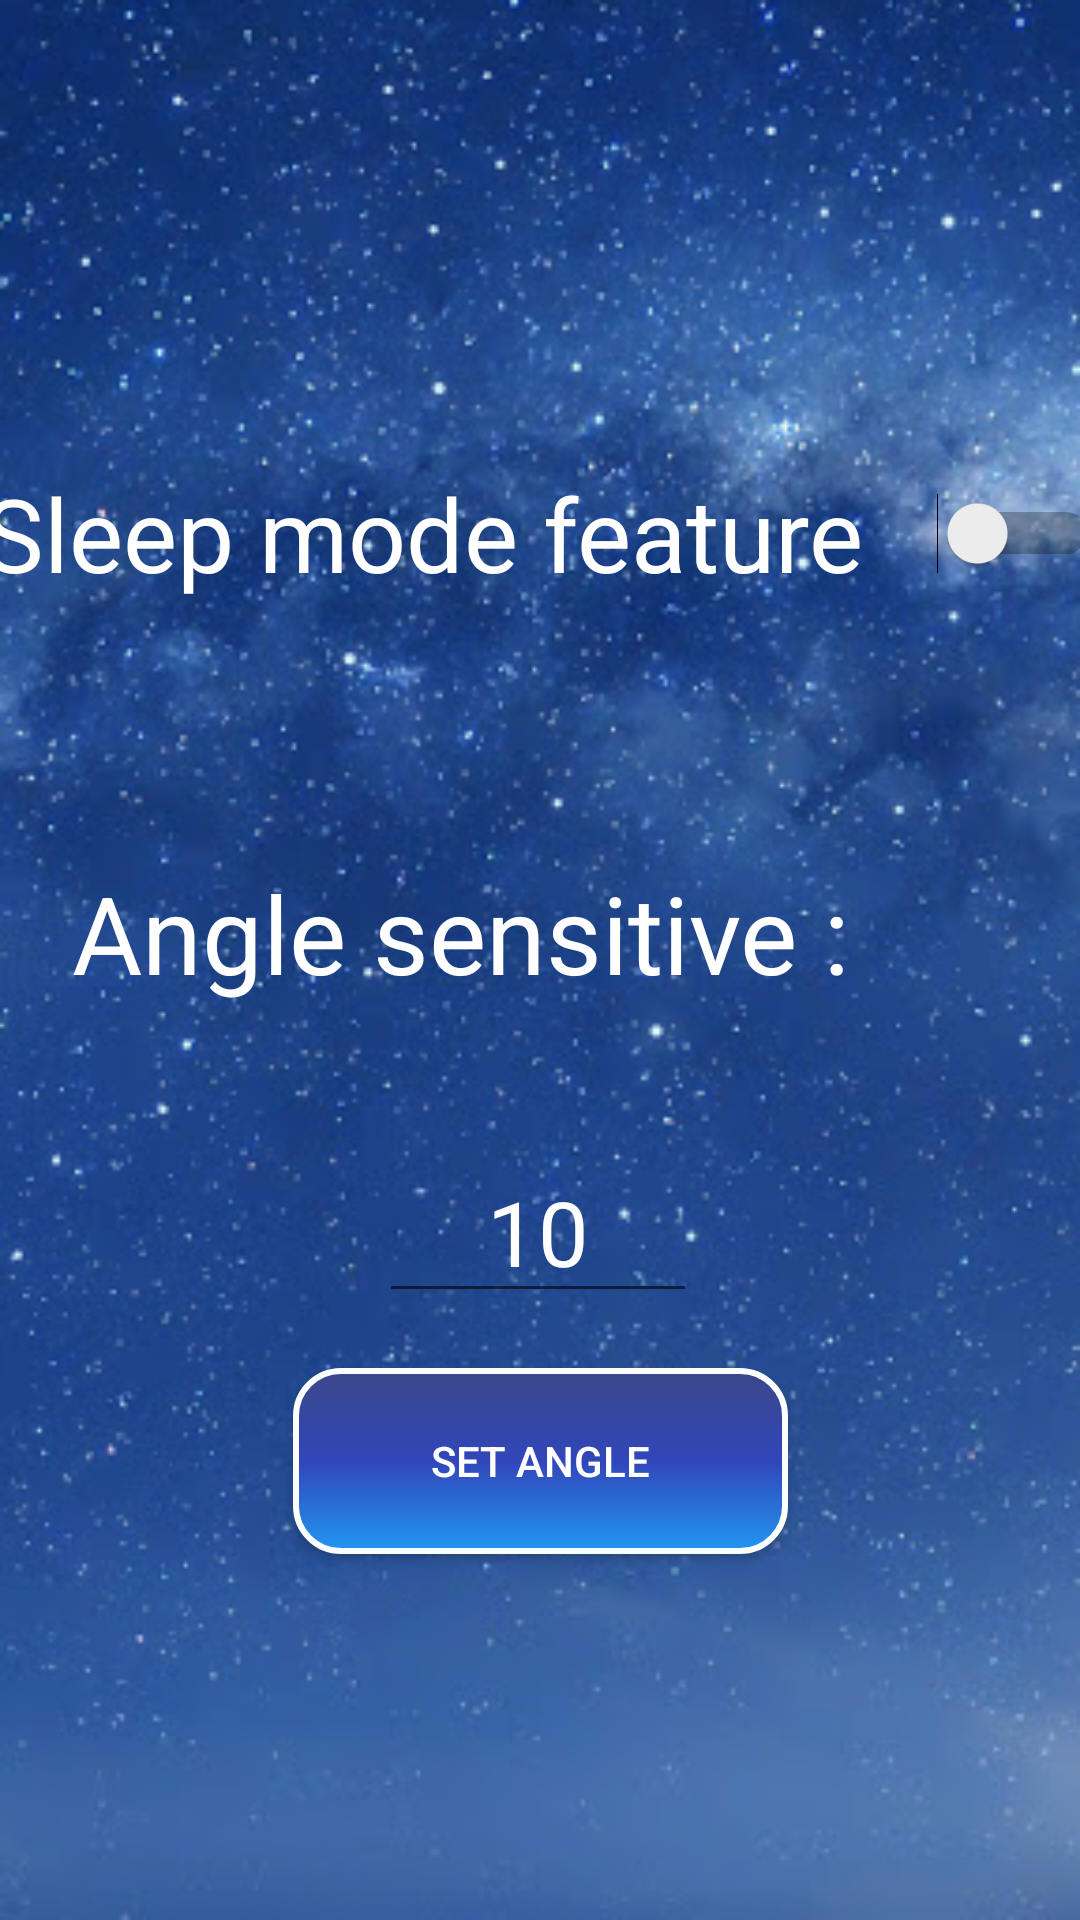

The Android layout XML behind this screen, and the referenced resources:
<!-- AndroidManifest.xml: application theme AppTheme -->
<!-- res/layout/activity_feature3_setting.xml -->
<?xml version="1.0" encoding="utf-8"?>
<androidx.constraintlayout.widget.ConstraintLayout xmlns:android="http://schemas.android.com/apk/res/android"
    xmlns:app="http://schemas.android.com/apk/res-auto"
    xmlns:tools="http://schemas.android.com/tools"
    android:layout_width="match_parent"
    android:layout_height="match_parent"
    android:background="@drawable/back"
    tools:context=".Feature2Setting">

    <Switch
        android:id="@+id/feature3Switch"
        android:layout_width="372dp"
        android:layout_height="93dp"
        android:shadowColor="#E91E63"
        android:text="@string/sleep_mode_feature"
        android:textAppearance="@style/TextAppearance.AppCompat.Display1"
        android:textColor="@color/colorWhite"
        android:textColorHighlight="#E91E63"
        android:textColorHint="@color/colorWhite"
        android:textIsSelectable="false"
        android:textOff="@string/switchOFF"
        android:textOn="@string/switchON"
        app:layout_constraintBottom_toBottomOf="parent"
        app:layout_constraintEnd_toEndOf="parent"
        app:layout_constraintHorizontal_bias="0.5"
        app:layout_constraintStart_toStartOf="parent"
        app:layout_constraintTop_toTopOf="parent"
        app:layout_constraintVertical_bias="0.24000001" />


    <TextView
        android:id="@+id/textView"
        android:layout_width="wrap_content"
        android:layout_height="wrap_content"
        android:text="@string/angle_sensitive"
        android:textAppearance="@style/TextAppearance.AppCompat.Display1"
        android:textColor="@color/colorWhite"
        android:textSize="36sp"
        app:layout_constraintBottom_toBottomOf="parent"
        app:layout_constraintEnd_toEndOf="parent"
        app:layout_constraintHorizontal_bias="0.24"
        app:layout_constraintStart_toStartOf="parent"
        app:layout_constraintTop_toBottomOf="@+id/feature3Switch"
        app:layout_constraintVertical_bias="0.17000002" />

    <EditText
        android:id="@+id/angleEdittxt"
        android:layout_width="106dp"
        android:layout_height="55dp"
        android:ems="10"
        android:gravity="center_horizontal"
        android:hint="10"
        android:inputType="number"
        android:text="10"
        android:textAppearance="@style/TextAppearance.AppCompat.Body1"
        android:textColor="@color/colorWhite"
        android:textColorHint="@color/colorWhite"
        android:textSize="30sp"
        app:layout_constraintBottom_toBottomOf="parent"
        app:layout_constraintEnd_toEndOf="parent"
        app:layout_constraintHorizontal_bias="0.498"
        app:layout_constraintStart_toStartOf="parent"
        app:layout_constraintTop_toBottomOf="@+id/textView"
        app:layout_constraintVertical_bias="0.19" />

    <Button
        android:id="@+id/AngleBtn"
        android:layout_width="165dp"
        android:layout_height="62dp"
        android:background="@drawable/custom_button"
        android:text="@string/set_angle"
        android:textColor="#FFFFFF"
        app:layout_constraintBottom_toBottomOf="parent"
        app:layout_constraintEnd_toEndOf="parent"
        app:layout_constraintHorizontal_bias="0.5"
        app:layout_constraintStart_toStartOf="parent"
        app:layout_constraintTop_toBottomOf="@+id/angleEdittxt"
        app:layout_constraintVertical_bias="0.13" />

</androidx.constraintlayout.widget.ConstraintLayout>
<!-- resources referenced by this layout -->
<resources>
  <color name="colorWhite">#FFFFFF</color>
  <!-- drawable back: jpg bitmap (drawable, 46630 bytes) -->
  <!-- drawable custom_button (drawable) -->
  <?xml version="1.0" encoding="utf-8"?>
  <selector xmlns:android="http://schemas.android.com/apk/res/android">
      <item
          android:state_pressed="true"
          android:drawable="@drawable/button_pressed"/>
      <item
          android:drawable="@drawable/button_defult"/>
  </selector>
  <string name="angle_sensitive">Angle sensitive :</string>
  <string name="set_angle">set angle</string>
  <string name="sleep_mode_feature">Sleep mode feature</string>
  <string name="switchOFF">OFF</string>
  <string name="switchON">ON</string>
  <style name="AppTheme" parent="Theme.AppCompat.Light.DarkActionBar">
          
          <item name="colorPrimary">@color/colorPrimary</item>
          <item name="colorPrimaryDark">#9EBF77</item>
          <item name="colorAccent">@color/colorAccent</item>
      </style>
  <!-- drawable button_pressed (drawable) -->
  <?xml version="1.0" encoding="utf-8"?>
  <shape xmlns:android="http://schemas.android.com/apk/res/android"
      android:shape="rectangle">
  
      <gradient
          android:angle="90"
          android:centerColor="#5B70E1"
          android:endColor="#545F9C"
          android:startColor="#90BADC"/>
  
      <padding
          android:bottom="7dp"
          android:left="7dp"
          android:right="7dp"
          android:top="7dp"/>
  
      <stroke
          android:width="2dp"
          android:color="#FCFFFF"/>
  
      <corners android:radius="15dp"/>
      
  
  </shape>
  <!-- drawable button_defult (drawable) -->
  <?xml version="1.0" encoding="utf-8"?>
  <shape xmlns:android="http://schemas.android.com/apk/res/android"
      android:shape="rectangle">
  
      <gradient
          android:angle="90"
          android:centerColor="#3146BA"
          android:endColor="#3B478A"
          android:startColor="#2196F3"/>
  
      <padding
          android:bottom="7dp"
          android:left="7dp"
          android:right="7dp"
          android:top="7dp"/>
  
      <stroke
          android:width="2dp"
          android:color="#FCFFFF"/>
  
      <corners android:radius="15dp"/>
  
  
  </shape>
  <color name="colorPrimary">#2B3D97</color>
  <color name="colorAccent">#8695E3</color>
</resources>
